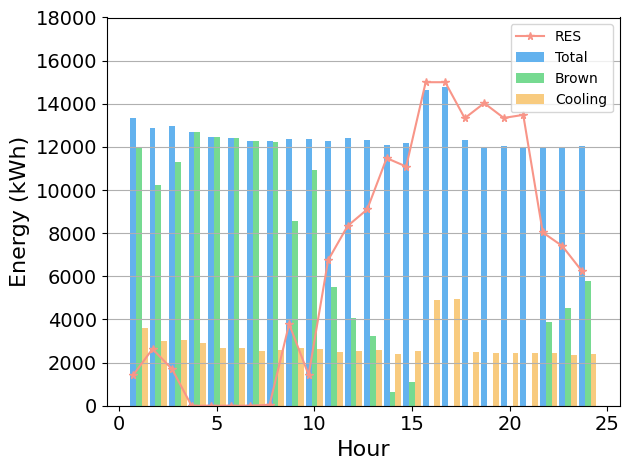

Reproduce this figure in Python.
import matplotlib.pyplot as plt
import matplotlib as mpl
import numpy as np

mpl.rcParams["font.sans-serif"] = ["SimHei"]
mpl.rcParams["axes.unicode_minus"] = False
plt.rcParams['axes.labelsize'] = 16  
plt.rcParams['xtick.labelsize'] = 14  
plt.rcParams['ytick.labelsize'] = 14  
fig, ax = plt.subplots()
x = np.arange(1, 25)


Total = [13355.62962962963, 12855.656534954407, 12980.153846153846, 12668.23880597015, 12447.429752066117, 12426.779005524862, 12281.684210526317, 12288.127320954907, 12348.92817679558, 12345.689617486338, 12266.542493638677, 12423.121649484536, 12313.93846153846, 12099.115686274508, 12177.29124668435, 14644.743434343434, 14766.050505050505, 12336.397959183674, 12007.561224489797, 12056.510204081633, 11961.122448979591, 11929.744897959183, 11931.316953316953, 12032.716049382716]
Brown = [11942.42962962963, 10224.106534954408, 11281.803846153845, 12668.23880597015, 12447.429752066117, 12426.779005524862, 12281.684210526317, 12241.377320954907, 8560.62817679558, 10915.589617486337, 5515.492493638677, 4086.3216494845365, 3213.1884615384606, 618.8156862745091, 1087.1912466843496, 0, 0, 0, 0, 0, 0, 3895.044897959182, 4526.416953316953, 5781.966049382716]
Cooling = [3609.6296296296296, 2996.656534954407, 3054.153846153846, 2912.2388059701493, 2688.4297520661157, 2689.779005524862, 2558.684210526316, 2576.127320954907, 2672.92817679558, 2649.2896174863386, 2488.1424936386766, 2545.721649484536, 2581.5384615384614, 2381.7156862745096, 2552.89124668435, 4914.343434343435, 4955.050505050505, 2507.3979591836737, 2440.561224489796, 2450.5102040816328, 2431.122448979592, 2424.7448979591836, 2353.316953316953, 2382.716049382716]
RES=[1413.1999999999998, 2631.5499999999997, 1698.3500000000001, 0, 0, 0, 0, 46.75, 3788.2999999999997, 1430.1, 6751.05, 8336.8, 9100.75, 11480.3, 11090.1, 15000, 15000, 13331.45, 14029.05, 13343.800000000001, 13484.1, 8034.700000000001, 7404.9, 6250.75]



total_width, n = 0.9, 3
width = total_width / n
x = x - (total_width - width) / 2


ax.bar(x, height=Total, width=width, align="center", color="#63b2ee", bottom=0, label="Total")
ax.bar(x+width, height=Brown, width=width, align="center", color="#76da91", bottom=0, label="Brown")
ax.bar(x+2*width, height=Cooling, width=width, align="center", color="#f8cb7f", bottom=0, label="Cooling")
ax.plot(x, RES, label="RES", marker='*', markersize=5.5, color='#f89588')


ax.set_ylabel('Energy (kWh)')
ax.set_xlabel('Hour')
plt.ylim(0,18000)
plt.tight_layout()
plt.legend()
plt.grid(axis="y")
plt.show()
